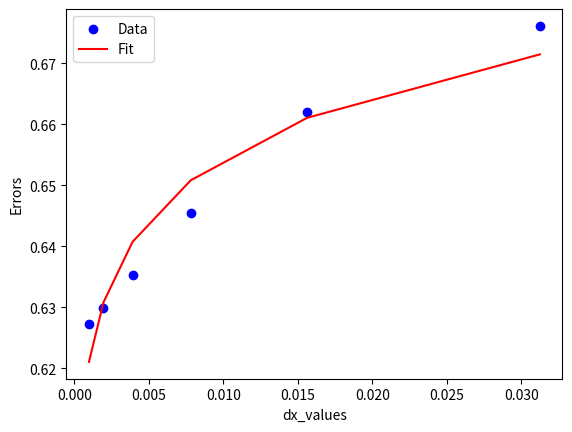

The matplotlib source for this figure:
import numpy as np
import matplotlib.pyplot as plt
from scipy.optimize import curve_fit

# Given lists of variables
errors = [ 0.676131, 0.66194, 0.64546, 0.635339, 0.629921, 0.62718]
dx_values = [0.03125, 0.015625, 0.0078125, 0.00390625, 0.00195312, 0.000976562]

# Define the power law function
def power_law(dx, A, k):
    return A * (dx ** k)

# Perform curve fitting
params, _ = curve_fit(power_law, dx_values, errors)

# Extract the fitted parameters
A = params[0]
k = params[1]

# Print the values of A and k
print("A:", A)
print("k:", k)

# Plotting the results
plt.scatter(dx_values, errors, color='blue', label='Data')
plt.plot(dx_values, power_law(dx_values, A, k), color='red', label='Fit')
plt.xlabel('dx_values')
plt.ylabel('Errors')
plt.legend()

# Save the plot as a PNG file
plt.savefig('fit_plot.png')

# Show the plot
plt.show()

